Run: headless pygame with SDL's dummy video driver; simulated clock (each Clock.tick advances the game by its frame time, no real sleeping); random seed 0; keys injected as events and as key.get_pressed() state; mouse plan: one left click at the window centre at the start of phase 2, then a move to the lower-right quarter at the start of phase 3.
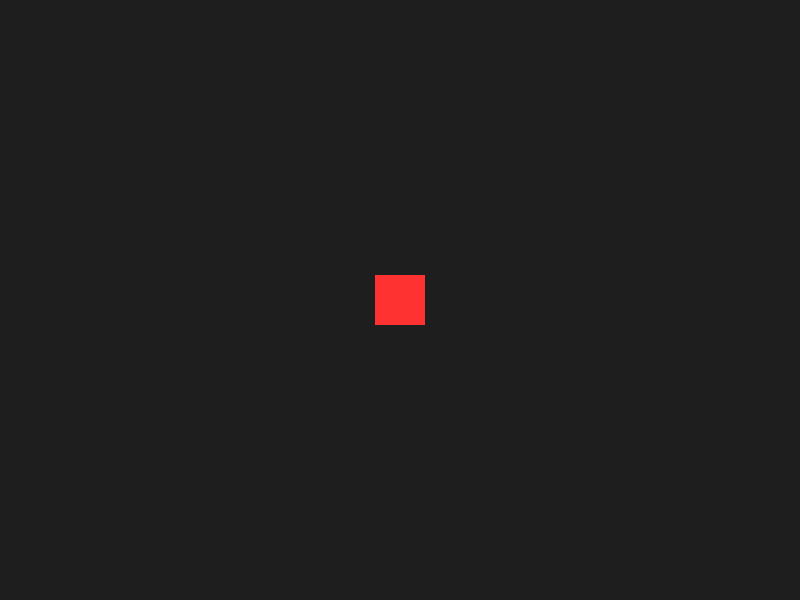
Frame 1 of 4 · flips 1–60 · no input
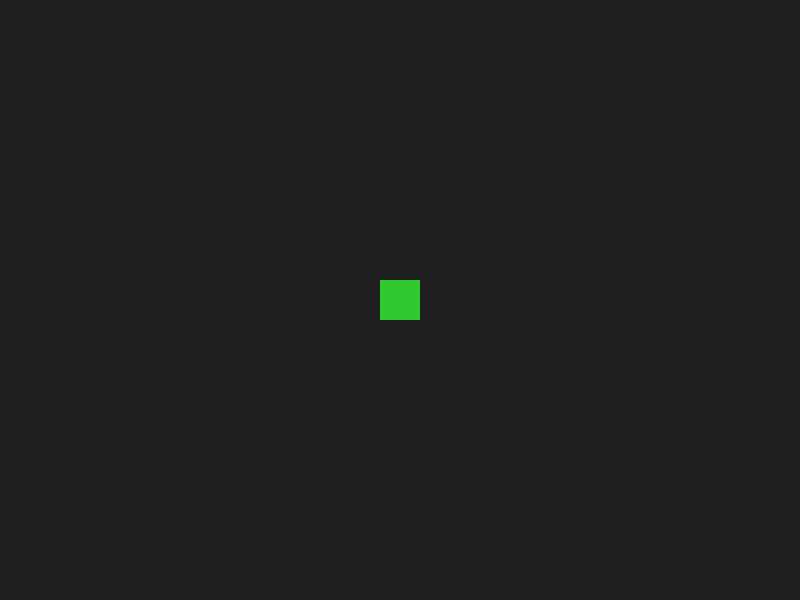
Frame 2 of 4 · flips 61–180 · clicked the window centre · tapped SPACE, RETURN · held RIGHT (→), D
Frame 3 of 4 · flips 181–300 · moved the mouse to the lower-right quarter · held DOWN (↓), S · screen unchanged from frame 2, image omitted
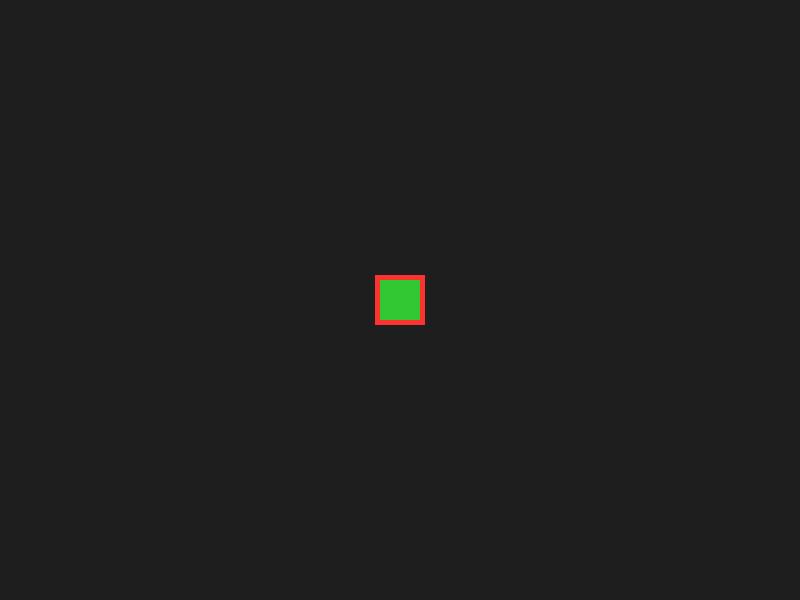
Frame 4 of 4 · flips 301–420 · held LEFT (←), A, UP (↑), W

The pygame program that drew these frames:

import pygame
import sys

# --- НОВЫЕ КЛАССЫ СУЩНОСТЕЙ ---

class Tower(pygame.sprite.Sprite):
    def __init__(self, pos):
        # Обязательно вызываем конструктор родительского класса!
        super().__init__() 
        
        # Строго обязательные имена атрибутов: image и rect
        self.image = pygame.Surface((40, 40))
        self.image.fill((50, 200, 50))
        self.rect = self.image.get_rect(center=pos)

    def update(self):
        # Башня пока ничего не делает, но позже здесь будет логика поиска врагов и выстрела
        pass


class Enemy(pygame.sprite.Sprite):
    def __init__(self, pos):
        super().__init__()
        self.image = pygame.Surface((50, 50))
        self.image.fill((255, 50, 50))
        self.rect = self.image.get_rect(center=pos)
        self.speed = 5

    def update(self):
        # Инкапсуляция: враг САМ проверяет кнопки и двигает СЕБЯ.
        # Классу Game больше не нужно знать, как именно ходит враг.
        keys = pygame.key.get_pressed()
        if keys[pygame.K_LEFT] or keys[pygame.K_a]:
            self.rect.x -= self.speed
        if keys[pygame.K_RIGHT] or keys[pygame.K_d]:
            self.rect.x += self.speed
        if keys[pygame.K_UP] or keys[pygame.K_w]:
            self.rect.y -= self.speed
        if keys[pygame.K_DOWN] or keys[pygame.K_s]:
            self.rect.y += self.speed


# --- ОБНОВЛЕННЫЙ ИГРОВОЙ ЦИКЛ ---

class Game:
    def __init__(self):
        pygame.init()
        self.screen = pygame.display.set_mode((800, 600))
        pygame.display.set_caption("Tower Defense: ООП и Спрайты")
        self.clock = pygame.time.Clock()
        self.running = True

        # Создаем группы. 
        # all_sprites нужна для отрисовки всего разом.
        self.all_sprites = pygame.sprite.Group()
        
        # Создаем героя-врага и добавляем в группу
        self.player_enemy = Enemy((400, 300))
        self.all_sprites.add(self.player_enemy)

    def handle_events(self):
        for event in pygame.event.get():
            if event.type == pygame.QUIT:
                self.running = False
            if event.type == pygame.MOUSEBUTTONDOWN and event.button == 1:
                # Создаем башню-объект и просто кидаем её в группу
                new_tower = Tower(event.pos)
                self.all_sprites.add(new_tower)

    def update(self):
        # МАГИЯ 1: Одна строка заставляет всех врагов, башни и будущие пули
        # выполнить свою индивидуальную логику!
        self.all_sprites.update()

    def draw(self):
        self.screen.fill((30, 30, 30))
        
        # МАГИЯ 2: Pygame сам достает image и rect у каждого объекта
        # и рисует их на screen. Никаких циклов for!
        self.all_sprites.draw(self.screen)
        
        pygame.display.flip()

    def run(self):
        while self.running:
            self.handle_events()
            self.update()
            self.draw()
            self.clock.tick(60)
        pygame.quit()
        sys.exit()

if __name__ == "__main__":
    app = Game()
    app.run()
